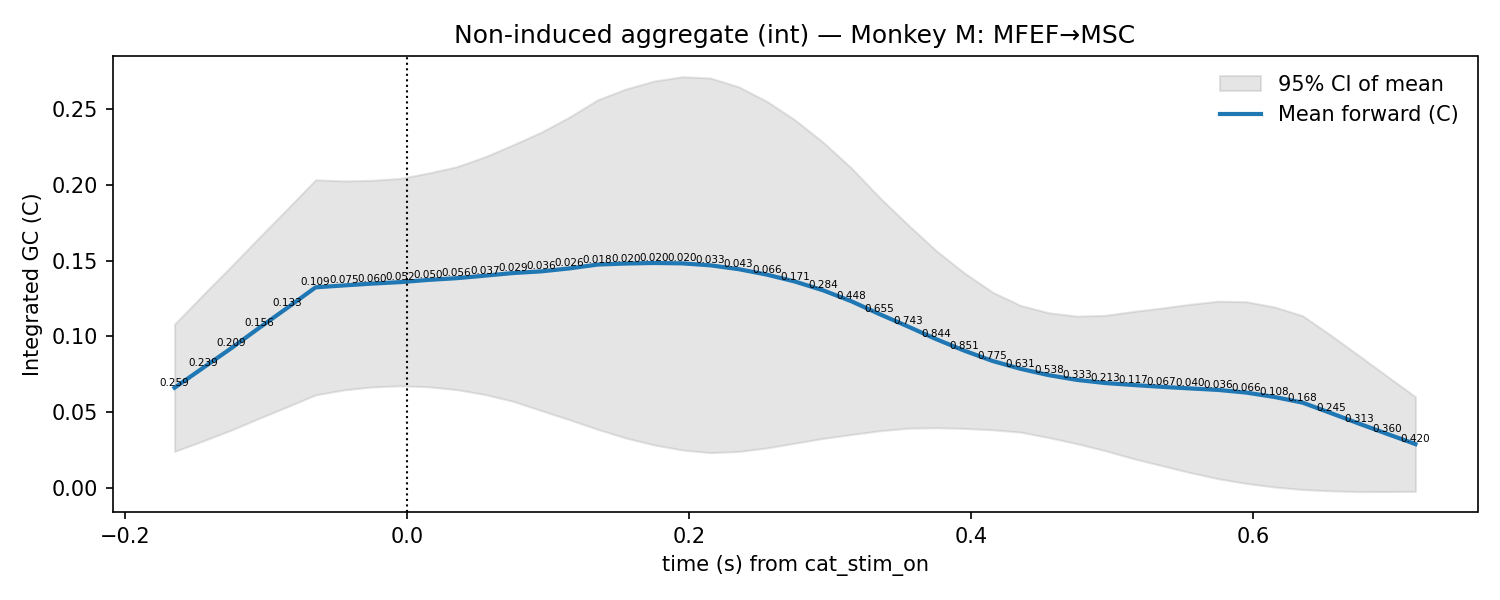

The file beside this chart, header and first rows:
t, mu, lo, hi, p_stouffer, sig_fdr, n_sessions
-0.165, 0.06613, 0.02413, 0.1081, 0.259, 0, 7.0
-0.145, 0.07912, 0.031, 0.1272, 0.2392, 0, 7.0
-0.125, 0.09207, 0.03813, 0.146, 0.2089, 0, 7.0
-0.105, 0.1056, 0.04599, 0.1652, 0.1559, 0, 7.0
-0.085, 0.1189, 0.05361, 0.1841, 0.1333, 0, 7.0
-0.065, 0.1324, 0.06142, 0.2033, 0.1092, 0, 7.0
-0.045, 0.1336, 0.06469, 0.2025, 0.07456, 0, 7.0
-0.025, 0.1348, 0.06665, 0.2029, 0.05991, 0, 7.0
-0.005, 0.1358, 0.06741, 0.2042, 0.05238, 0, 7.0
0.015, 0.1373, 0.06677, 0.2077, 0.04985, 0, 7.0
0.035, 0.1384, 0.06489, 0.2119, 0.05616, 0, 7.0
0.055, 0.14, 0.0617, 0.2184, 0.03705, 0, 7.0
0.075, 0.1418, 0.05722, 0.2263, 0.02854, 0, 7.0
0.095, 0.1429, 0.0511, 0.2346, 0.03557, 0, 7.0
0.115, 0.1448, 0.04506, 0.2446, 0.02626, 0, 7.0
0.135, 0.1474, 0.03873, 0.256, 0.01787, 0, 7.0
0.155, 0.148, 0.03297, 0.2631, 0.01977, 0, 7.0
0.175, 0.1484, 0.02845, 0.2684, 0.01998, 0, 7.0
0.195, 0.1482, 0.02507, 0.2712, 0.02041, 0, 7.0
0.215, 0.1469, 0.02332, 0.2704, 0.03333, 0, 7.0
0.235, 0.1443, 0.0241, 0.2646, 0.04285, 0, 7.0
0.255, 0.1407, 0.02641, 0.2551, 0.0657, 0, 7.0
0.275, 0.1362, 0.02958, 0.2427, 0.1711, 0, 7.0
0.295, 0.1303, 0.03273, 0.228, 0.2842, 0, 7.0
0.315, 0.1232, 0.03529, 0.211, 0.4484, 0, 7.0
0.335, 0.1147, 0.03774, 0.1916, 0.6552, 0, 7.0
0.355, 0.1066, 0.03943, 0.1737, 0.7427, 0, 7.0
0.375, 0.09821, 0.03978, 0.1566, 0.8443, 0, 7.0
0.395, 0.09061, 0.03931, 0.1419, 0.8506, 0, 7.0
0.415, 0.08381, 0.03841, 0.1292, 0.7746, 0, 7.0
0.435, 0.0786, 0.03683, 0.1204, 0.631, 0, 7.0
0.455, 0.07442, 0.03327, 0.1156, 0.5379, 0, 7.0
0.475, 0.07128, 0.02922, 0.1134, 0.3327, 0, 7.0
0.495, 0.06924, 0.02462, 0.1139, 0.2126, 0, 7.0
0.515, 0.06793, 0.01937, 0.1165, 0.1171, 0, 7.0
0.535, 0.06674, 0.0148, 0.1187, 0.06652, 0, 7.0
0.555, 0.0657, 0.01022, 0.1212, 0.04019, 0, 7.0
0.575, 0.06468, 0.006174, 0.1232, 0.03621, 0, 7.0
0.595, 0.06294, 0.003011, 0.1229, 0.0658, 0, 7.0
0.615, 0.06004, 0.0006709, 0.1194, 0.1084, 0, 7.0
0.635, 0.0563, -0.001002, 0.1136, 0.1681, 0, 7.0
0.655, 0.04943, -0.001863, 0.1007, 0.245, 0, 7.0
0.675, 0.04246, -0.002378, 0.0873, 0.3125, 0, 7.0
0.695, 0.03568, -0.002328, 0.07368, 0.3598, 0, 7.0
0.715, 0.02896, -0.00221, 0.06013, 0.42, 0, 7.0
